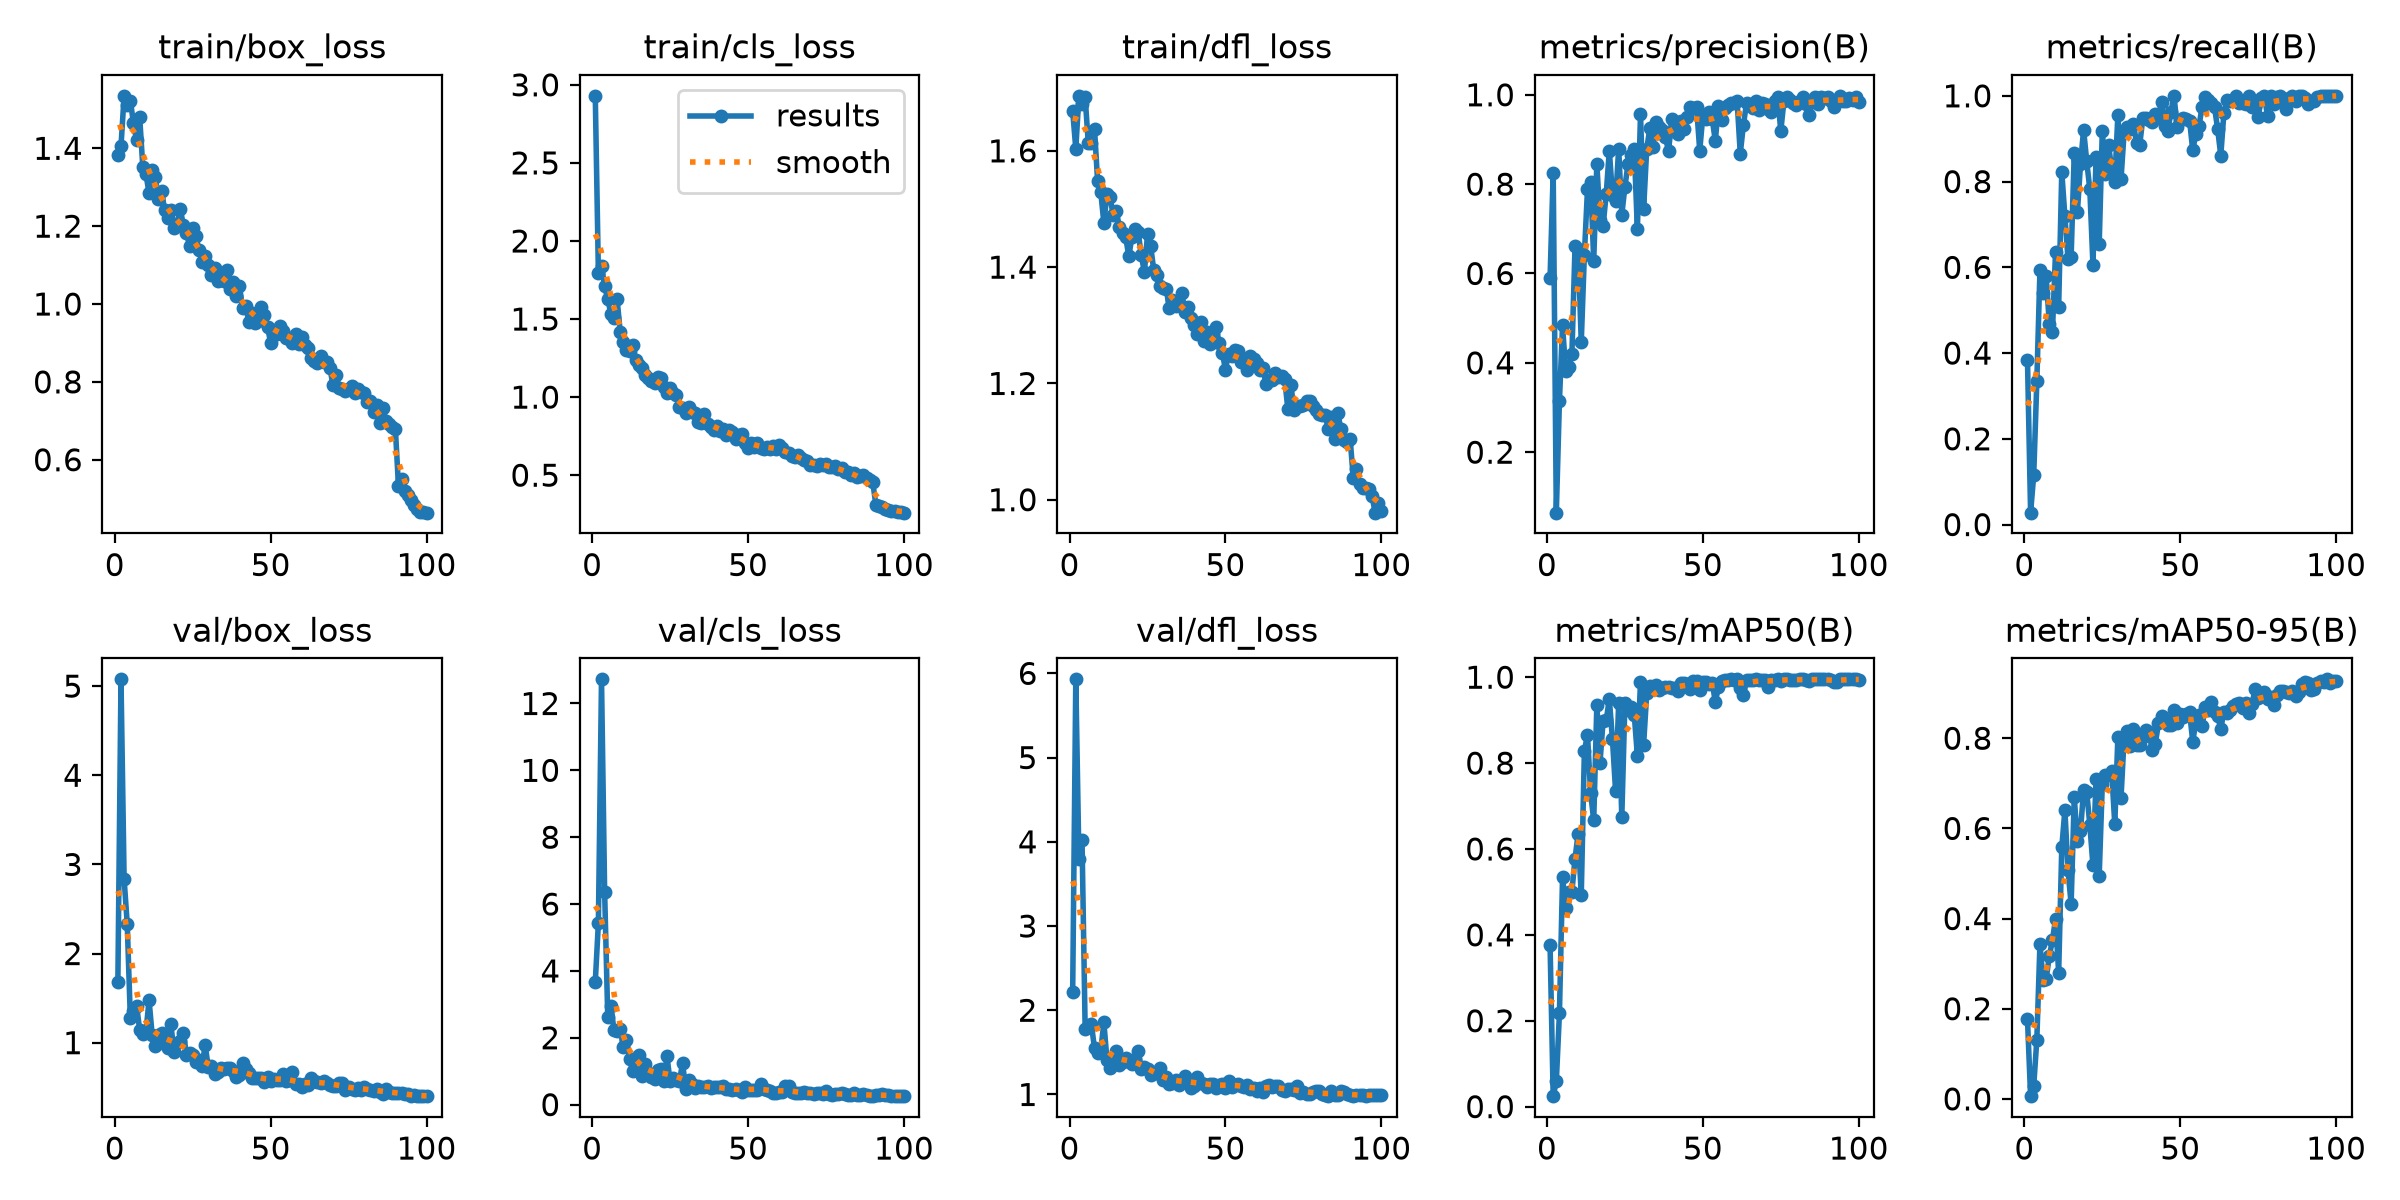

Source data for this figure (header and first rows):
epoch, time, train/box_loss, train/cls_loss, train/dfl_loss, metrics/precision(B), metrics/recall(B), metrics/mAP50(B), metrics/mAP50-95(B), val/box_loss, val/cls_loss, val/dfl_loss, lr/pg0, lr/pg1, lr/pg2
1, 17.59, 1.382, 2.929, 1.669, 0.5907, 0.3837, 0.3755, 0.1766, 1.681, 3.669, 2.214, 0.0004644, 0.0004644, 0.0004644
2, 24.79, 1.406, 1.792, 1.604, 0.8258, 0.02778, 0.02436, 0.00609, 5.076, 5.444, 5.929, 0.0009314, 0.0009314, 0.0009314
3, 32.02, 1.535, 1.842, 1.695, 0.0646, 0.1151, 0.05877, 0.02832, 2.836, 12.72, 3.8, 0.001389, 0.001389, 0.001389
4, 39.39, 1.512, 1.709, 1.68, 0.3148, 0.3338, 0.2175, 0.1317, 2.332, 6.374, 4.016, 0.001387, 0.001387, 0.001387
5, 46.63, 1.523, 1.628, 1.692, 0.4839, 0.5929, 0.5337, 0.3435, 1.276, 2.623, 1.779, 0.001372, 0.001372, 0.001372
6, 53.91, 1.465, 1.533, 1.614, 0.3812, 0.5391, 0.4635, 0.2635, 1.358, 2.965, 1.804, 0.001358, 0.001358, 0.001358
7, 60.95, 1.421, 1.507, 1.614, 0.3897, 0.5795, 0.5001, 0.267, 1.414, 2.225, 1.837, 0.001344, 0.001344, 0.001344
8, 68.03, 1.48, 1.626, 1.638, 0.4196, 0.4684, 0.5005, 0.3162, 1.142, 2.198, 1.547, 0.00133, 0.00133, 0.00133
9, 75.02, 1.352, 1.416, 1.547, 0.6606, 0.4491, 0.5777, 0.3521, 1.1, 2.263, 1.492, 0.001316, 0.001316, 0.001316
10, 82.18, 1.334, 1.352, 1.53, 0.6555, 0.6363, 0.6357, 0.3991, 1.124, 1.731, 1.517, 0.001302, 0.001302, 0.001302
11, 89.24, 1.284, 1.302, 1.476, 0.4465, 0.5074, 0.4926, 0.2795, 1.476, 1.947, 1.86, 0.001288, 0.001288, 0.001288
12, 96.25, 1.343, 1.298, 1.526, 0.6421, 0.8229, 0.8282, 0.5577, 1.085, 1.372, 1.407, 0.001273, 0.001273, 0.001273
13, 103.3, 1.325, 1.335, 1.52, 0.7884, 0.7188, 0.8662, 0.6408, 0.964, 1.001, 1.31, 0.001259, 0.001259, 0.001259
14, 110.3, 1.27, 1.236, 1.489, 0.8045, 0.6192, 0.7307, 0.5068, 1.085, 1.392, 1.408, 0.001245, 0.001245, 0.001245
15, 117.3, 1.292, 1.206, 1.496, 0.6288, 0.6246, 0.6665, 0.4325, 1.114, 1.474, 1.52, 0.001231, 0.001231, 0.001231
16, 124.5, 1.241, 1.186, 1.468, 0.846, 0.8661, 0.9363, 0.6694, 0.9874, 0.8704, 1.352, 0.001217, 0.001217, 0.001217
17, 131.8, 1.222, 1.14, 1.458, 0.7191, 0.7279, 0.7996, 0.5721, 0.9402, 1.209, 1.389, 0.001203, 0.001203, 0.001203
18, 139, 1.24, 1.122, 1.452, 0.7066, 0.8399, 0.8978, 0.594, 1.205, 0.9513, 1.436, 0.001189, 0.001189, 0.001189
19, 146, 1.195, 1.106, 1.419, 0.7777, 0.9211, 0.8993, 0.6852, 0.8917, 0.8205, 1.398, 0.001174, 0.001174, 0.001174
20, 153.1, 1.206, 1.088, 1.452, 0.8751, 0.8473, 0.9492, 0.6811, 0.9941, 0.7809, 1.358, 0.00116, 0.00116, 0.00116
21, 160.1, 1.245, 1.126, 1.466, 0.7763, 0.7818, 0.8561, 0.6079, 1.017, 1.034, 1.42, 0.001146, 0.001146, 0.001146
22, 167.2, 1.202, 1.125, 1.461, 0.7619, 0.6056, 0.736, 0.5179, 1.113, 1.079, 1.513, 0.001132, 0.001132, 0.001132
23, 174.3, 1.183, 1.065, 1.421, 0.8796, 0.8569, 0.9397, 0.7097, 0.8669, 0.7076, 1.301, 0.001118, 0.001118, 0.001118
24, 181.4, 1.149, 1.026, 1.391, 0.7315, 0.6536, 0.6734, 0.4951, 0.8851, 1.44, 1.328, 0.001104, 0.001104, 0.001104
25, 188.6, 1.195, 1.059, 1.456, 0.7937, 0.9188, 0.9395, 0.6985, 0.8613, 0.6971, 1.301, 0.001089, 0.001089, 0.001089
26, 195.8, 1.174, 1.023, 1.437, 0.8457, 0.8166, 0.9226, 0.719, 0.7838, 0.8029, 1.231, 0.001075, 0.001075, 0.001075
27, 202.9, 1.139, 1.014, 1.395, 0.8642, 0.8852, 0.9301, 0.7196, 0.8007, 0.7444, 1.251, 0.001061, 0.001061, 0.001061
28, 210.1, 1.109, 0.9398, 1.386, 0.8786, 0.8301, 0.9123, 0.7277, 0.7439, 0.716, 1.255, 0.001047, 0.001047, 0.001047
29, 217.3, 1.123, 0.9326, 1.367, 0.6987, 0.7997, 0.8174, 0.6092, 0.9709, 1.236, 1.315, 0.001033, 0.001033, 0.001033
30, 224.5, 1.1, 0.8981, 1.365, 0.9562, 0.9563, 0.9883, 0.8036, 0.7242, 0.4782, 1.171, 0.001019, 0.001019, 0.001019
31, 231.8, 1.074, 0.9393, 1.362, 0.744, 0.8053, 0.8431, 0.6676, 0.7346, 0.7471, 1.211, 0.001005, 0.001005, 0.001005
32, 239.1, 1.091, 0.9029, 1.33, 0.8791, 0.9161, 0.9625, 0.8013, 0.6446, 0.6076, 1.126, 0.0009904, 0.0009904, 0.0009904
33, 246.4, 1.06, 0.8963, 1.343, 0.9249, 0.9279, 0.9788, 0.8164, 0.6663, 0.496, 1.142, 0.0009763, 0.0009763, 0.0009763
34, 253.6, 1.069, 0.8426, 1.333, 0.8835, 0.9229, 0.9721, 0.7822, 0.7203, 0.5704, 1.171, 0.0009621, 0.0009621, 0.0009621
35, 260.8, 1.06, 0.8315, 1.338, 0.9381, 0.9336, 0.9818, 0.8208, 0.705, 0.5346, 1.115, 0.000948, 0.000948, 0.000948
36, 268, 1.087, 0.8901, 1.355, 0.9279, 0.8892, 0.9705, 0.7855, 0.7122, 0.542, 1.174, 0.0009339, 0.0009339, 0.0009339
37, 275.3, 1.039, 0.8293, 1.323, 0.9213, 0.8858, 0.9747, 0.7856, 0.7183, 0.555, 1.222, 0.0009197, 0.0009197, 0.0009197
38, 282.5, 1.056, 0.8085, 1.331, 0.9052, 0.948, 0.9767, 0.8033, 0.6785, 0.4905, 1.176, 0.0009056, 0.0009056, 0.0009056
39, 289.6, 1.02, 0.7891, 1.313, 0.8734, 0.9486, 0.9765, 0.8177, 0.6149, 0.5143, 1.072, 0.0008914, 0.0008914, 0.0008914
40, 296.8, 1.045, 0.8129, 1.3, 0.9462, 0.9441, 0.9751, 0.8136, 0.642, 0.5199, 1.098, 0.0008773, 0.0008773, 0.0008773
41, 304, 0.9897, 0.7843, 1.285, 0.9275, 0.9384, 0.975, 0.7742, 0.771, 0.5246, 1.204, 0.0008631, 0.0008631, 0.0008631
42, 311.1, 0.9962, 0.7929, 1.305, 0.9122, 0.9577, 0.9673, 0.7879, 0.7102, 0.5563, 1.141, 0.000849, 0.000849, 0.000849
43, 318.4, 0.9535, 0.7575, 1.273, 0.9422, 0.9511, 0.9863, 0.8327, 0.6574, 0.4545, 1.129, 0.0008348, 0.0008348, 0.0008348
44, 325.6, 0.9758, 0.7886, 1.289, 0.9242, 0.9861, 0.9863, 0.8484, 0.6019, 0.4822, 1.092, 0.0008207, 0.0008207, 0.0008207
45, 332.8, 0.9517, 0.7736, 1.267, 0.9502, 0.9302, 0.9839, 0.841, 0.5985, 0.4302, 1.127, 0.0008065, 0.0008065, 0.0008065
46, 339.9, 0.9551, 0.7349, 1.287, 0.9721, 0.9176, 0.9724, 0.8283, 0.6064, 0.4659, 1.127, 0.0007924, 0.0007924, 0.0007924
47, 347.1, 0.9923, 0.7562, 1.296, 0.9713, 0.9622, 0.9912, 0.829, 0.6013, 0.4321, 1.081, 0.0007782, 0.0007782, 0.0007782
48, 354.2, 0.9713, 0.7611, 1.269, 0.9725, 0.9999, 0.9901, 0.8617, 0.5542, 0.373, 1.112, 0.0007641, 0.0007641, 0.0007641
49, 361.4, 0.9408, 0.7092, 1.252, 0.8748, 0.9278, 0.971, 0.8344, 0.6097, 0.529, 1.121, 0.0007499, 0.0007499, 0.0007499
50, 368.5, 0.9004, 0.6749, 1.224, 0.9538, 0.9432, 0.9876, 0.8537, 0.5746, 0.4305, 1.076, 0.0007358, 0.0007358, 0.0007358
51, 375.7, 0.9308, 0.7066, 1.251, 0.946, 0.9479, 0.9881, 0.8477, 0.592, 0.4418, 1.159, 0.0007216, 0.0007216, 0.0007216
52, 382.9, 0.9228, 0.6788, 1.247, 0.9613, 0.946, 0.9846, 0.8539, 0.5801, 0.4449, 1.084, 0.0007075, 0.0007075, 0.0007075
53, 390.1, 0.9448, 0.7053, 1.258, 0.946, 0.9421, 0.9867, 0.8574, 0.5771, 0.4272, 1.115, 0.0006934, 0.0006934, 0.0006934
54, 397.4, 0.9299, 0.6714, 1.256, 0.8967, 0.8729, 0.9428, 0.7927, 0.6513, 0.6133, 1.124, 0.0006792, 0.0006792, 0.0006792
55, 404.8, 0.9131, 0.6701, 1.236, 0.9752, 0.9115, 0.9765, 0.8356, 0.5733, 0.481, 1.104, 0.0006651, 0.0006651, 0.0006651
56, 412.2, 0.913, 0.6798, 1.237, 0.9444, 0.9288, 0.9917, 0.8505, 0.5767, 0.4355, 1.095, 0.0006509, 0.0006509, 0.0006509
57, 419.4, 0.9005, 0.6653, 1.223, 0.9702, 0.9747, 0.9939, 0.8266, 0.6692, 0.4035, 1.107, 0.0006368, 0.0006368, 0.0006368
58, 426.6, 0.9232, 0.6859, 1.247, 0.9761, 0.9965, 0.9944, 0.8691, 0.5365, 0.3384, 1.064, 0.0006226, 0.0006226, 0.0006226
59, 433.8, 0.8968, 0.669, 1.242, 0.9826, 0.9899, 0.995, 0.8629, 0.5333, 0.358, 1.076, 0.0006085, 0.0006085, 0.0006085
60, 440.9, 0.9165, 0.6941, 1.235, 0.9812, 0.983, 0.9941, 0.8795, 0.4998, 0.3649, 1.042, 0.0005943, 0.0005943, 0.0005943
... 40 more rows
